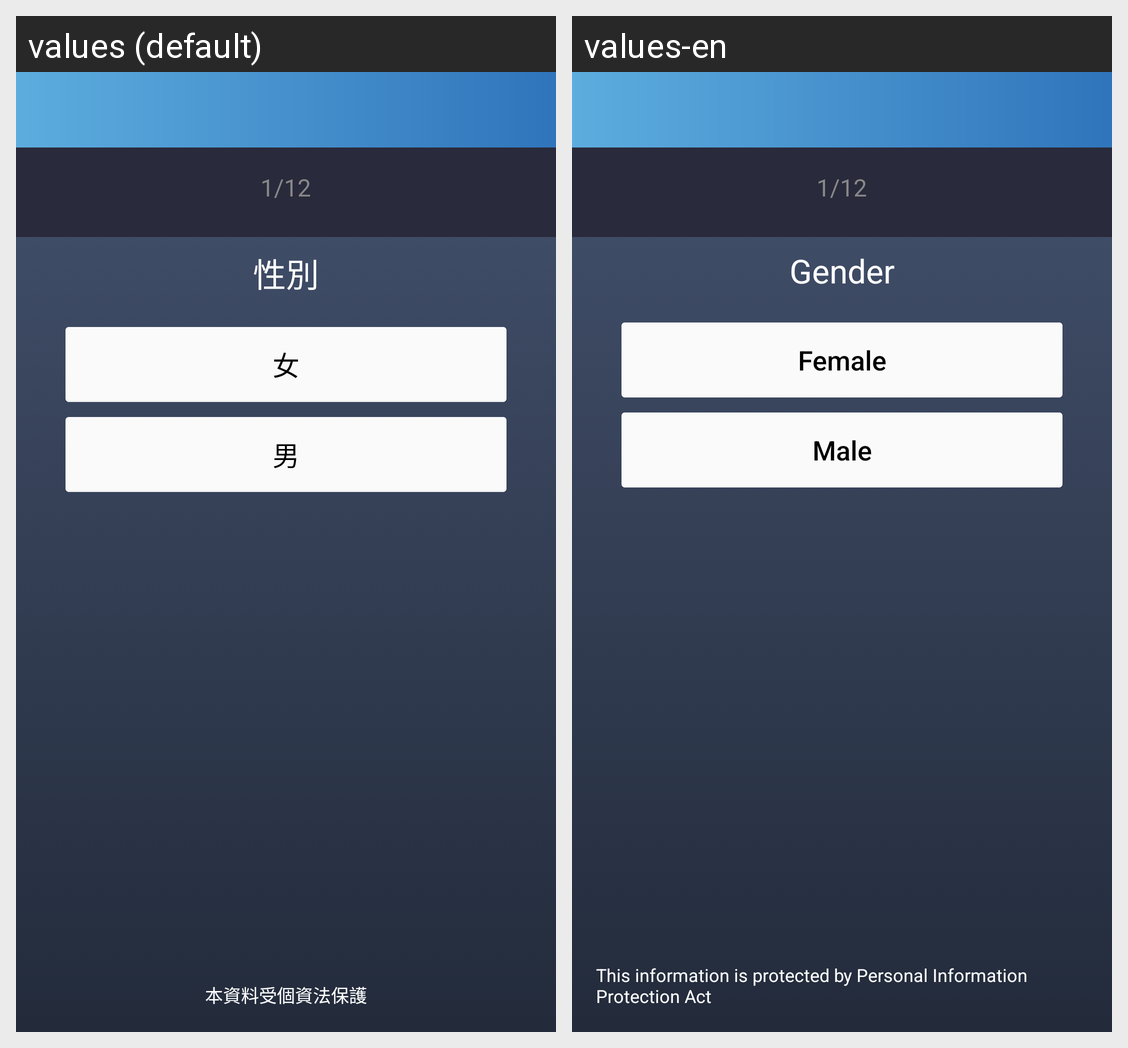

The same Android screen rendered under two of its app's locales, left to right. List the strings drawn on it with the default value and each locale's translation.
Android screen res/layout/activity_survey.xml rendered under 2 locales, left to right: values (default), values-en. Device: Nexus 5 (rendered at 1080×1920; each locale shown at half size, 540×960, under a caption strip naming it); theme AppTheme.NoActionBar.NoFull.
Strings drawn on this screen, with the default value and each locale's value (text and hints the layout hard-codes, and strings that could not be matched under every locale, appear in the picture but are not listed):

one_twelfth
  values: 1/12
  values-en: 1/12  [not translated; the default value is used]

survey01_gender
  values: 性別
  values-en: Gender

txt_privacy
  values: 本資料受個資法保護
  values-en: This information is protected by Personal Information Protection Act

survey_gender_female
  values: 女
  values-en: Female

survey_gender_male
  values: 男
  values-en: Male
